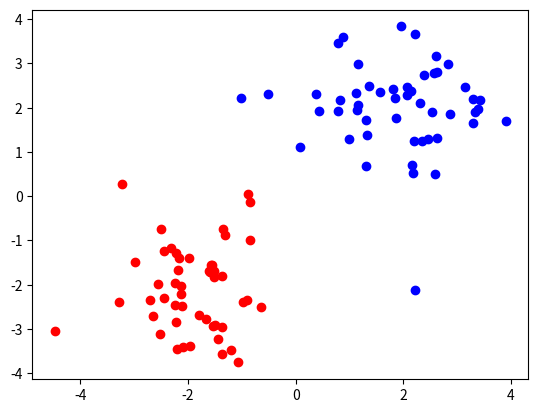

This chart was generated by the following Python code:
# Data Processing 

#Importing libraries

import numpy as np
import matplotlib.pyplot as plt


# Create red points centered at (-2, -2)
red_points = np.random.randn(50, 2) - 2*np.ones((50, 2))

# Create blue points centered at (2, 2)
blue_points = np.random.randn(50, 2) + 2*np.ones((50, 2))

# Plot them
plt.scatter(red_points[:,0], red_points[:,1], color='red')
plt.scatter(blue_points[:,0], blue_points[:,1], color='blue')
plt.show()

